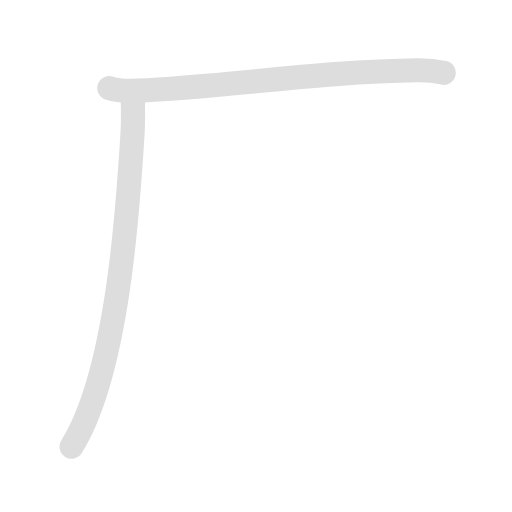
t = 0.00 s
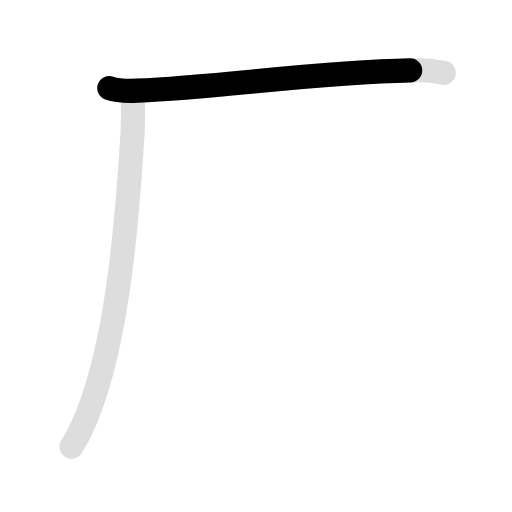
t = 0.75 s
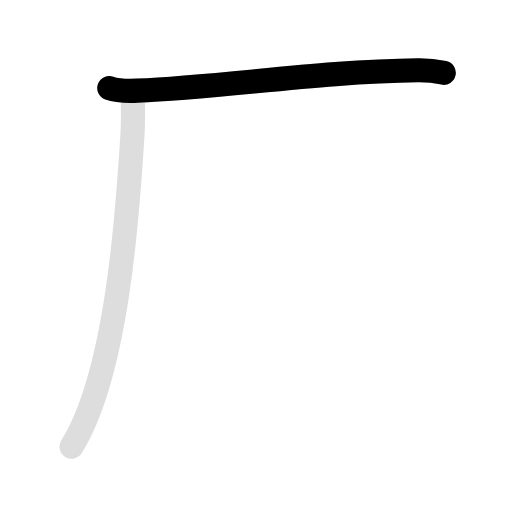
t = 1.35 s
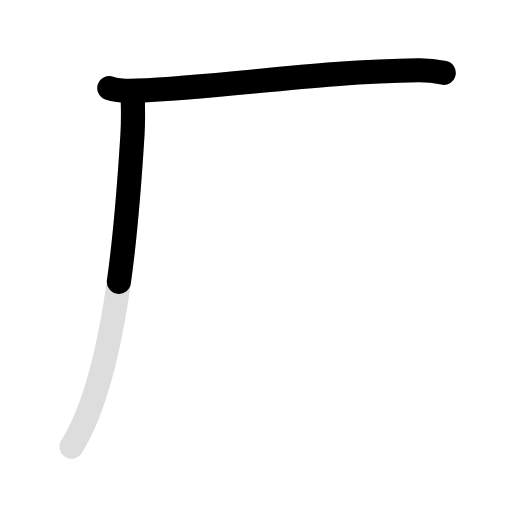
t = 1.95 s
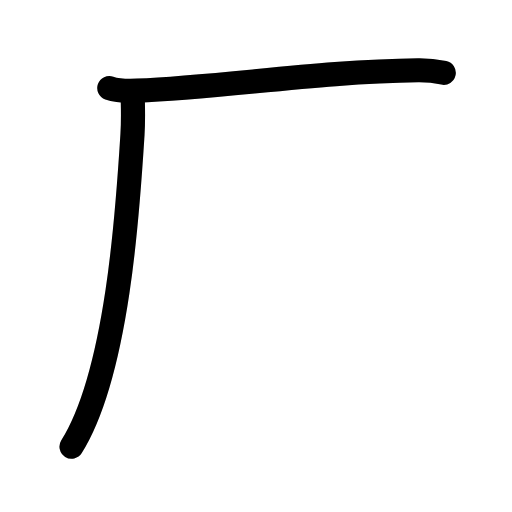
t = 2.85 s
t = 3.30 s: frame unchanged from t = 2.85 s, image omitted

The animated SVG that drew these frames (rendered in a browser with its animation timeline set to each time). Animation: 4 SMIL elements (animate=3,set=1); one cycle of 3.30 s, repeats indefinitely.

<svg id="kvg-05382" class="kanjivg" viewBox="0 0 106 106" width="106" height="106" xmlns="http://www.w3.org/2000/svg" xmlns:xlink="http://www.w3.org/1999/xlink" xml:space="preserve" version="1.1" baseProfile="full"><defs><style type="text/css">path.black{fill:none;stroke:black;stroke-width:5;stroke-linecap:round;stroke-linejoin:round;}path.grey{fill:none;stroke:#ddd;stroke-width:5;stroke-linecap:round;stroke-linejoin:round;}path.stroke{fill:none;stroke:black;stroke-width:5;stroke-linecap:round;stroke-linejoin:round;}text{font-size:16px;font-family:Segoe UI Symbol,Cambria Math,DejaVu Sans,Symbola,Quivira,STIX,Code2000;-webkit-touch-callout:none;cursor:pointer;-webkit-user-select:none;-khtml-user-select:none;-moz-user-select:none;-ms-user-select:none;user-select: none;}text:hover{color:#777;}#reset{font-weight:bold;}</style><marker id="markerStart" markerWidth="8" markerHeight="8" style="overflow:visible;"><circle cx="0" cy="0" r="1.5" style="stroke:none;fill:red;fill-opacity:0.5;"/></marker><marker id="markerEnd" style="overflow:visible;"><circle cx="0" cy="0" r="0.8" style="stroke:none;fill:blue;fill-opacity:0.5;"><animate attributeName="opacity" from="1" to="0" dur="3s" repeatCount="indefinite" /></circle></marker></defs><path d="M22.63,18.23c1.52,0.54,4.3,0.61,5.82,0.54c17.8-0.77,38.3-4.02,58.11-4.23c2.53-0.03,4.05,0.26,5.31,0.53" class="grey" /><path d="M27.5,21c0.04,1.7,0.08,4.38-0.07,6.81C26.53,42.17,24.5,77,14.81,92.47" class="grey" /><path d="M22.63,18.23c1.52,0.54,4.3,0.61,5.82,0.54c17.8-0.77,38.3-4.02,58.11-4.23c2.53-0.03,4.05,0.26,5.31,0.53" class="stroke" stroke-dasharray="150"><animate attributeName="stroke-dashoffset" from="150" to="0" dur="1.8s" begin="0.0s" fill="freeze" /></path><path d="M27.5,21c0.04,1.7,0.08,4.38-0.07,6.81C26.53,42.17,24.5,77,14.81,92.47" class="stroke" stroke-dasharray="150"><set attributeName="opacity" to="0" dur="1.5s" /><animate attributeName="stroke-dashoffset" from="150" to="0" dur="1.8s" begin="1.5s" fill="freeze" /></path></svg>
